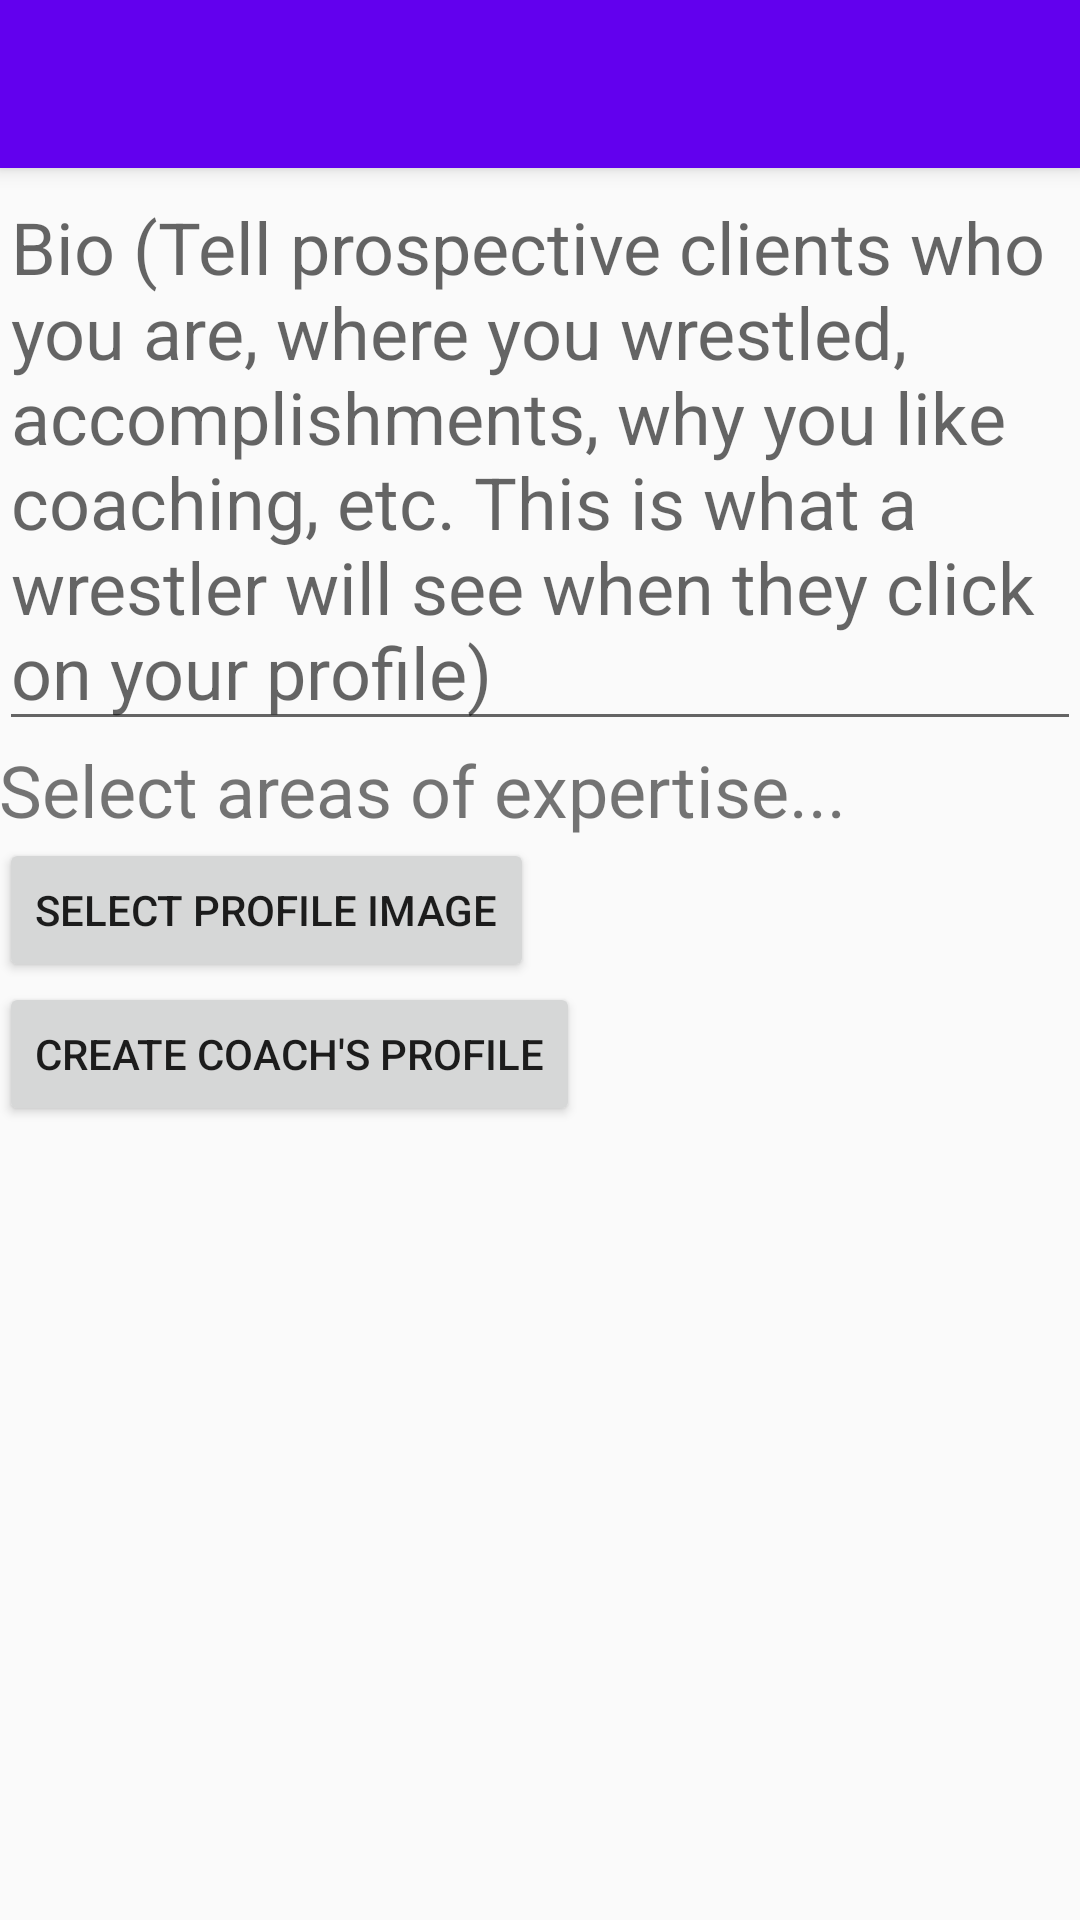

Write the Android layout XML for this screen, with the resource values it uses.
<!-- AndroidManifest.xml: application theme AppTheme -->
<!-- res/layout/activity_coaches_profile.xml -->
<?xml version="1.0" encoding="utf-8"?>
<android.support.design.widget.CoordinatorLayout xmlns:android="http://schemas.android.com/apk/res/android"
    xmlns:app="http://schemas.android.com/apk/res-auto"
    xmlns:tools="http://schemas.android.com/tools"
    android:layout_width="match_parent"
    android:layout_height="match_parent"
    android:fitsSystemWindows="true"
    tools:context=".CoachProfile">

    <android.support.design.widget.AppBarLayout
        android:layout_width="match_parent"
        android:layout_height="wrap_content"
        android:theme="@style/AppTheme.AppBarOverlay">

        <android.support.v7.widget.Toolbar
            android:id="@+id/toolbar"
            android:layout_width="match_parent"
            android:layout_height="?attr/actionBarSize"
            android:background="?attr/colorPrimary"
            app:popupTheme="@style/AppTheme.PopupOverlay" />

    </android.support.design.widget.AppBarLayout>

    <include layout="@layout/content_coaches_profile" />

</android.support.design.widget.CoordinatorLayout>
<!-- res/layout/content_coaches_profile.xml (included above) -->
<?xml version="1.0" encoding="utf-8"?>
<LinearLayout xmlns:android="http://schemas.android.com/apk/res/android"
    xmlns:app="http://schemas.android.com/apk/res-auto"
    xmlns:tools="http://schemas.android.com/tools"
    android:layout_width="match_parent"
              android:id="@+id/mainContent"
    android:layout_height="match_parent"
    android:paddingBottom="@dimen/activity_vertical_margin"
    android:paddingLeft="@dimen/activity_horizontal_margin"
    android:paddingRight="@dimen/activity_horizontal_margin"
    android:paddingTop="@dimen/activity_vertical_margin"
    android:orientation="vertical"
    app:layout_behavior="@string/appbar_scrolling_view_behavior"
    tools:context=".CoachProfile"
    tools:showIn="@layout/activity_coaches_profile">


    <EditText
        android:layout_width="match_parent"
        android:layout_height="wrap_content"
        android:id="@+id/editText7"
        android:layout_alignParentTop="true"
        android:layout_alignParentLeft="true"
        android:layout_alignParentStart="true"
        android:hint="Bio (Tell prospective clients who you are, where you wrestled, accomplishments, why you like coaching, etc. This is what a wrestler will see when they click on your profile)"
        android:textSize="24dp"
        android:maxLines="4"
        android:lines="4"/>


    <TextView
        android:layout_width="wrap_content"
        android:layout_height="wrap_content"
        android:id="@+id/editText4"
        android:layout_alignParentTop="true"
        android:layout_alignParentLeft="true"
        android:layout_alignParentStart="true"
        android:textSize="24dp"
        android:text="Select areas of expertise..." />

    <Button
            android:layout_width="wrap_content"
            android:layout_height="wrap_content"
            android:id="@+id/select_image_button"
            android:onClick="selectImage"
        android:text="Select Profile Image" />
    <Button
        android:layout_width="wrap_content"
        android:layout_height="wrap_content"
        android:id="@+id/create_or_update_btn"
        android:onClick="createOrUpdateProfile"
        android:text="Create Coach&apos;s Profile" />

</LinearLayout>
<!-- resources referenced by this layout -->
<resources>
  <style name="AppTheme.AppBarOverlay" parent="ThemeOverlay.AppCompat.Dark.ActionBar" />
  <style name="AppTheme.PopupOverlay" parent="ThemeOverlay.AppCompat.Light" />
  <style name="AppTheme" parent="Theme.AppCompat.Light.DarkActionBar">
          
          <item name="colorPrimary">@color/colorPrimary</item>
          <item name="colorPrimaryDark">@color/colorPrimaryDark</item>
          <item name="colorAccent">@color/colorAccent</item>
      </style>
  <!-- not gathered from this repository: default colours our renderer supplied (Android Studio template values) -->
  <color name="colorPrimary">#FF6200EE</color>
  <color name="colorPrimaryDark">#FF3700B3</color>
  <color name="colorAccent">#FF03DAC5</color>
</resources>
